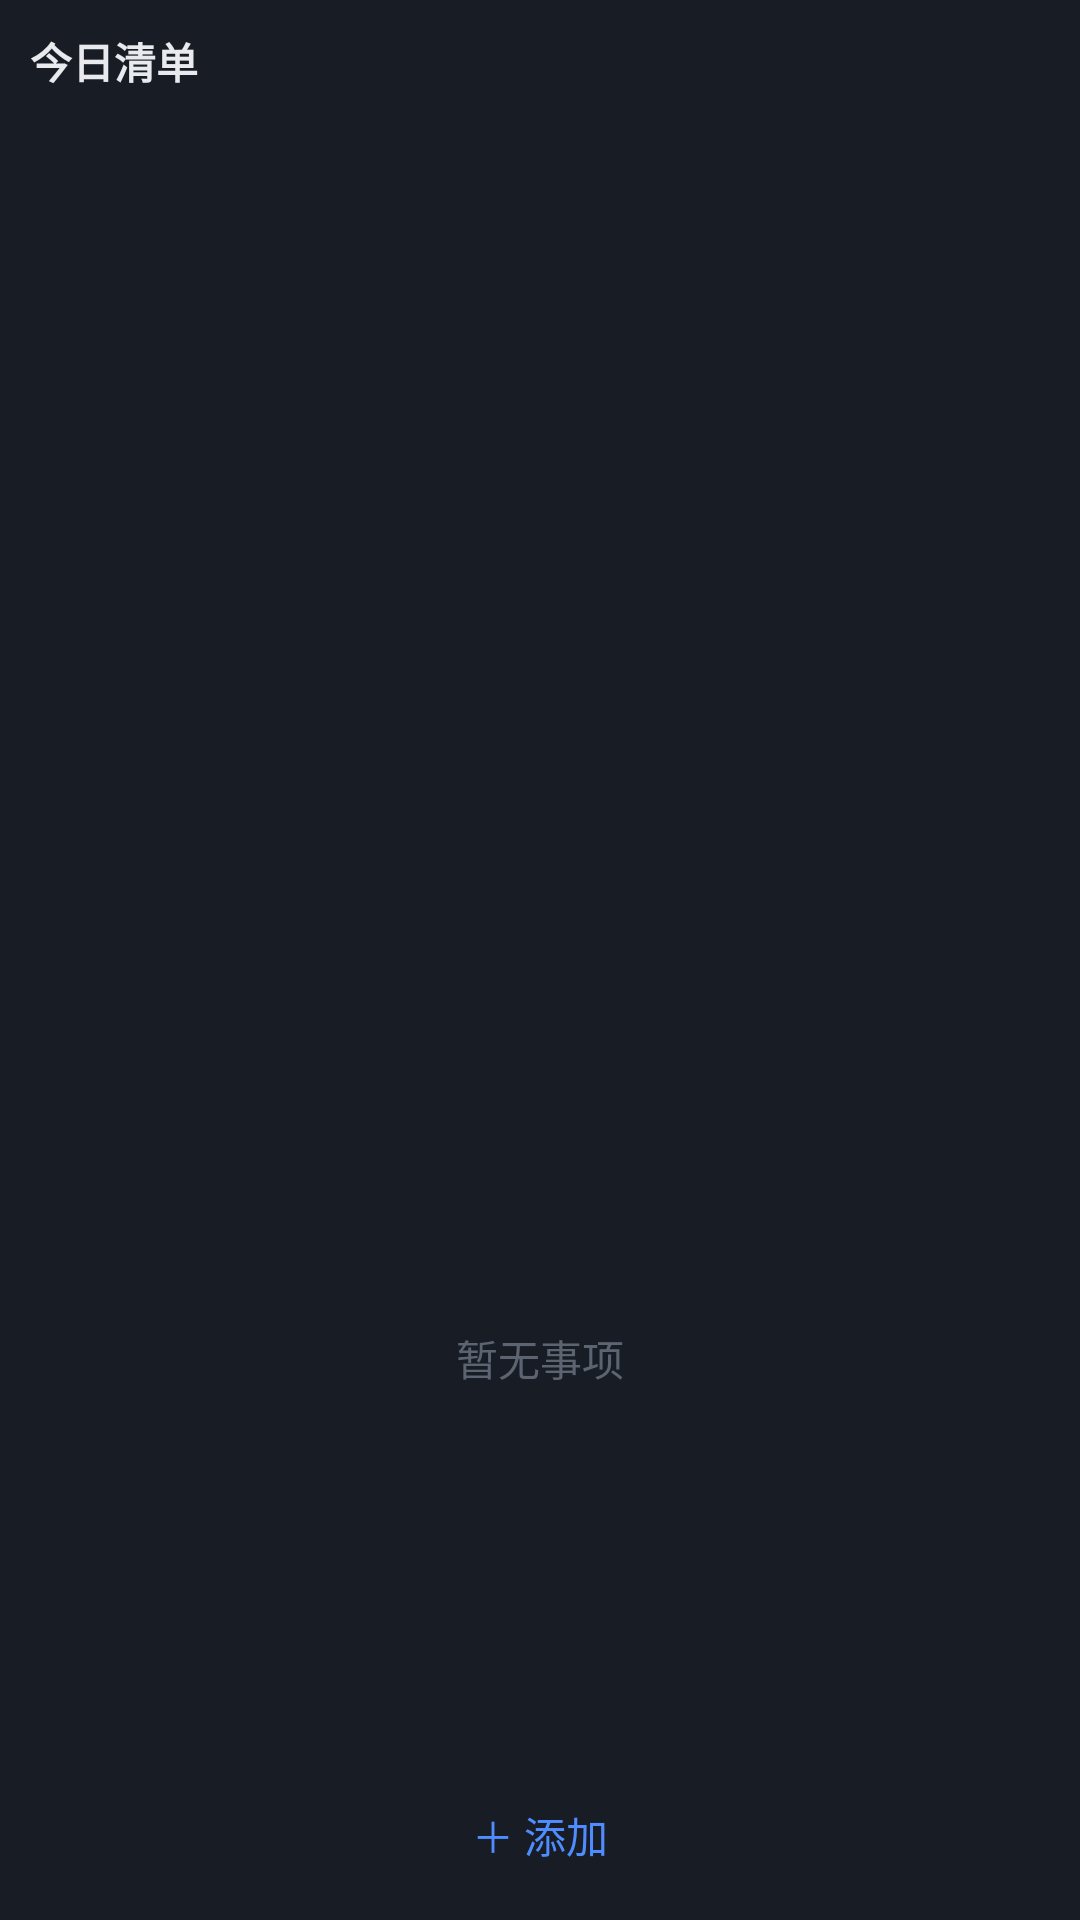

Write the Android layout XML for this screen, with the resource values it uses.
<!-- AndroidManifest.xml: fallback theme Theme.MaterialComponents.DayNight.NoActionBar -->
<!-- res/layout/widget_tasks.xml -->
<?xml version="1.0" encoding="utf-8"?>
<LinearLayout xmlns:android="http://schemas.android.com/apk/res/android"
    android:layout_width="match_parent"
    android:layout_height="match_parent"
    android:orientation="vertical"
    android:background="#181C24"
    android:padding="10dp">

    <TextView
        android:layout_width="wrap_content"
        android:layout_height="wrap_content"
        android:text="今日清单"
        android:textColor="#E8EAED"
        android:textSize="14sp"
        android:textStyle="bold" />

    <ListView
        android:id="@+id/task_list"
        android:layout_width="match_parent"
        android:layout_height="0dp"
        android:layout_weight="1"
        android:divider="@null"
        android:dividerHeight="0dp" />

    <TextView
        android:id="@+id/empty_view"
        android:layout_width="match_parent"
        android:layout_height="0dp"
        android:layout_weight="1"
        android:gravity="center"
        android:text="暂无事项"
        android:textColor="#5C6472" />

    <TextView
        android:id="@+id/btn_add"
        android:layout_width="match_parent"
        android:layout_height="wrap_content"
        android:gravity="center"
        android:padding="8dp"
        android:text="＋ 添加"
        android:textColor="#4F8CFF" />
</LinearLayout>
<!-- resources referenced by this layout -->
<resources>

</resources>
